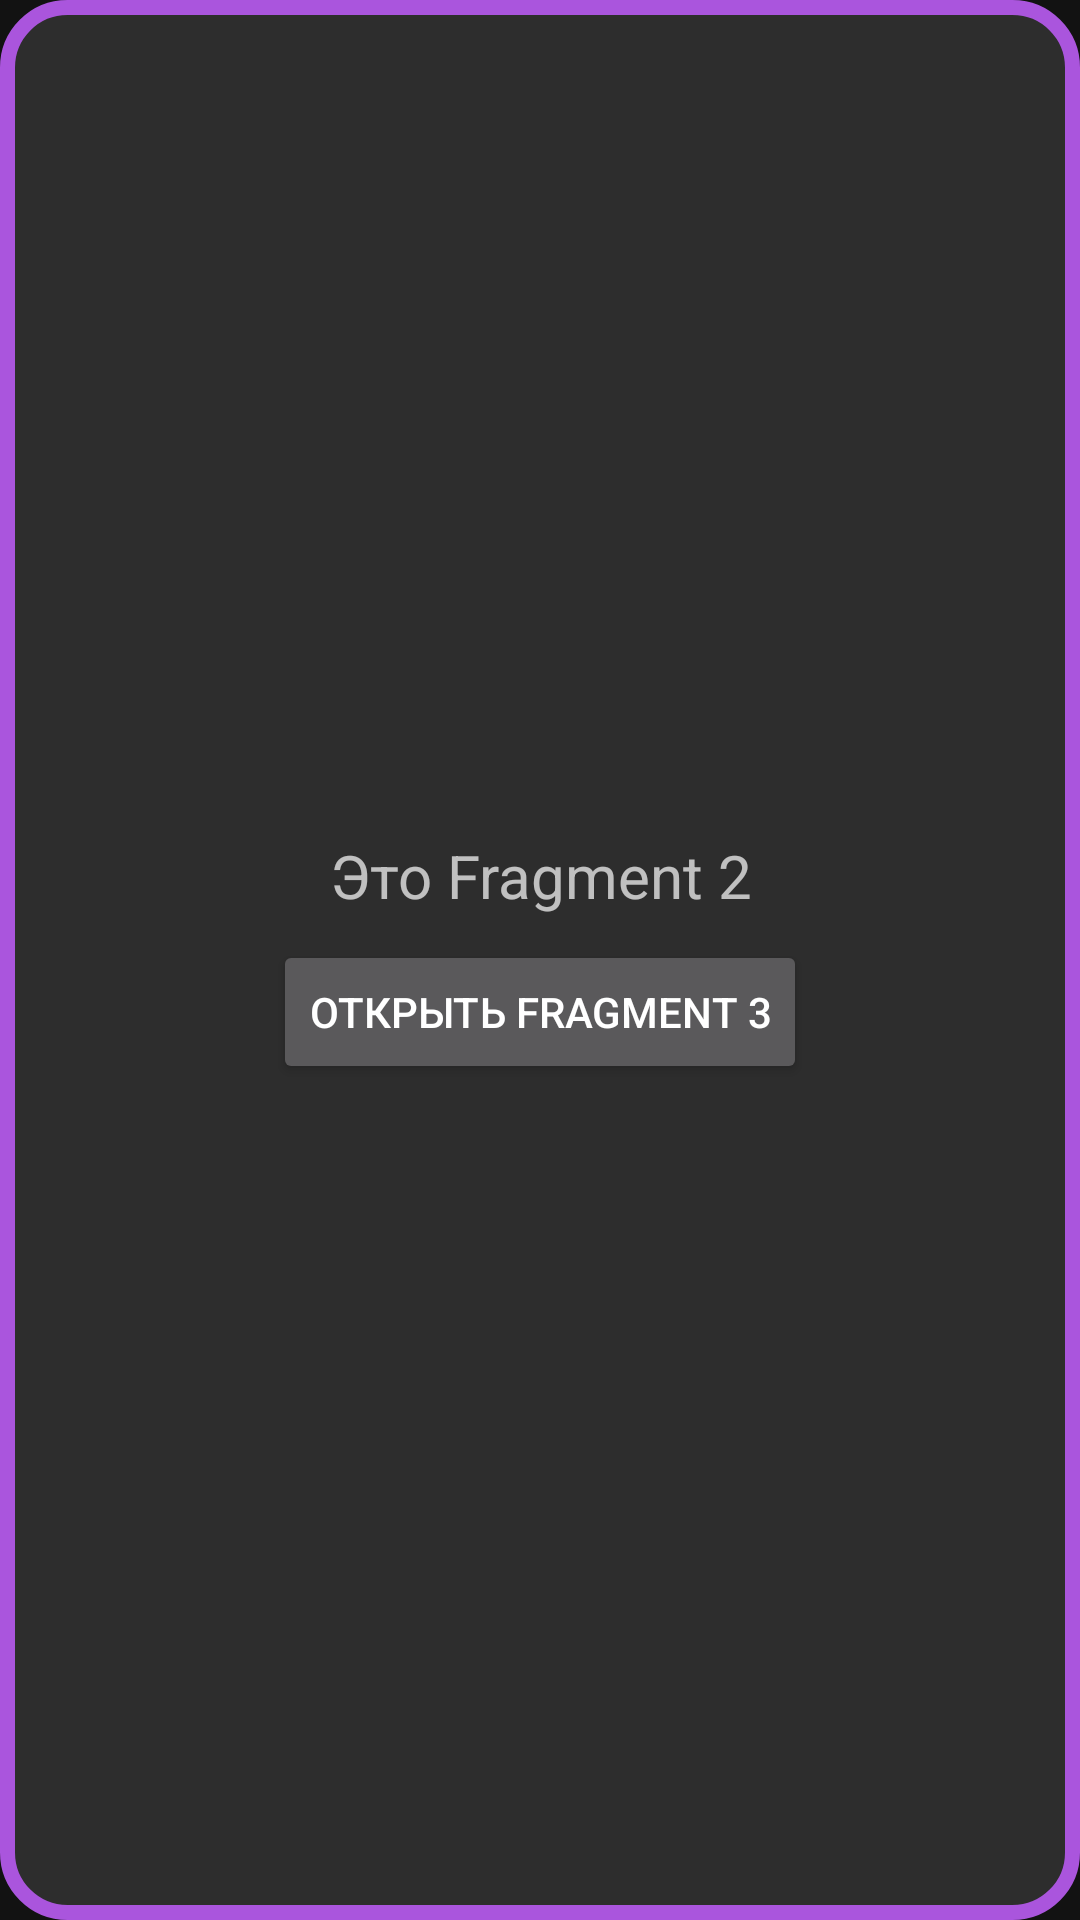

Reconstruct the res/layout file that produces this screen, plus the resources it refers to.
<!-- AndroidManifest.xml: application theme Theme.MaterialComponents.NoActionBar -->
<!-- res/layout/fragment_second.xml -->
<?xml version="1.0" encoding="utf-8"?>
<FrameLayout xmlns:android="http://schemas.android.com/apk/res/android"
    xmlns:tools="http://schemas.android.com/tools"
    android:layout_width="match_parent"
    android:layout_height="match_parent"
    android:background="@drawable/back"
    tools:context=".secondFragment">

    <LinearLayout
        android:layout_width="wrap_content"
        android:layout_height="wrap_content"
        android:layout_gravity="center"
        android:orientation="vertical">

        <TextView
            android:layout_width="match_parent"
            android:layout_height="wrap_content"
            android:layout_marginBottom="8dp"
            android:gravity="top|center"
            android:text="Это Fragment 2"
            android:textSize="20sp" />

        <Button
            android:id="@+id/secondFrgmntBtn"
            android:layout_width="wrap_content"
            android:layout_height="wrap_content"
            android:layout_gravity="center"
            android:text="Открыть Fragment 3" />
    </LinearLayout>
</FrameLayout>
<!-- resources referenced by this layout -->
<resources>
  <!-- drawable back (drawable) -->
  <?xml version="1.0" encoding="utf-8"?>
  <shape xmlns:android="http://schemas.android.com/apk/res/android"
      android:shape="rectangle" >
  
      <solid android:color="#2d2d2d"/>
  
      <corners android:radius="20dp" />
  
      <stroke
          android:width="5dip"
          android:color="#A5D" />
  
  </shape>
</resources>
